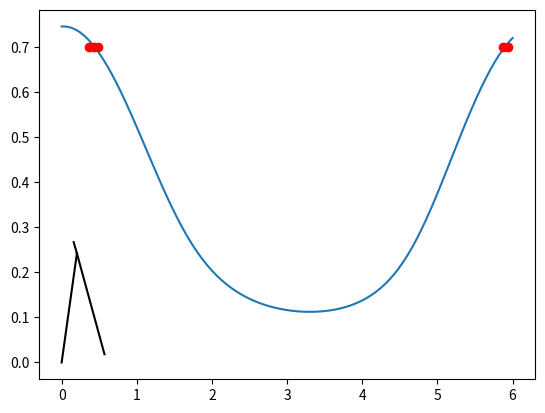

The matplotlib source for this figure:
import numpy as np
import matplotlib.pyplot as plt
import math as mt

f1 = mt.radians(50)
f2 = mt.radians(40)
f3 = mt.radians(30)
S1 = 0.57
S2 = 0.63
S3 = 0.68
a4 = 0.05
B = mt.radians(110)

#функция K
def K_calculate():
    #матрица коэффициентов
    A = np.array([[S1* np.cos(f1), np.sin(f1), -1], [S2* np.cos(f2), np.sin(f2), -1], [S3* np.cos(f3), np.sin(f3), -1]])
    #вектор свободных членов
    B = np.array([[S1**2], [S2**2], [S3**2]])
    #вектор решения
    X = np.linalg.solve(A, B)
    return X

K_values = K_calculate()

print("K:", K_values[0], K_values[1], K_values[2])

#длины звеньев
a1 = K_values[0]/2
a3 = K_values[1]/(2*a1)
a2 = np.sqrt(a1**2 + a3**2 -K_values[2])

print("Длины звеньев:", a1, a2, a3)

#проверить условие существования
if a1 < a2 - a3:
    if a3 > 0:
        H = 1
    else: H = -1

    #координаты
    xc = a1 * np.cos(f1) + np.sqrt(a2**2 - (a3*H - a1* np.sin(f1))**2)
    yc = a3*H

    xb = a1 * np.cos(f1)
    yb = a1 * np.sin(f1)

    f6 = f2 + B

    xn = a1 * np.cos(f1) + a4 * np.cos(f6)
    yn = a1 * np.sin(f1) + a4 * np.sin(f6)

    print("Координаты: ", xc, yc, xb, yb, xn, yn)
    f2 = np.arccos((xc - a1 * np.cos(f1)/a2))
    
    #ход ползуна
    S = a1 * np.cos(f1) + np.sqrt(a2**2 - (a3 * H - a1*np.sin(f1))**2)
    print("Функция: ", S)
    
    s_values = np.linspace(0, 6, 100)
    s_result = []

    dot = 0.7
    crossings = []
    
    for element in s_values:
        y = a1 * np.cos(element) + np.sqrt(a2**2 - (a3 * H - a1 * np.sin(element))**2)
        s_result.append(y)
        if abs(y - dot) < 0.015:
            crossings.append(element)

    plt.plot(np.array([xc, xb]), np.array([yc, yb]), color='black')  
    plt.plot(np.array([xn, xb]), np.array([yn, yb]), color='black') 
    plt.plot([0, xb[0]], [0, yb[0]], color='black')
    plt.show()

    plt.plot(s_values, s_result)
    
    for x in crossings:
        plt.plot(x, dot, 'ro')
    plt.show()
    
else: print("Механизм не существует")
